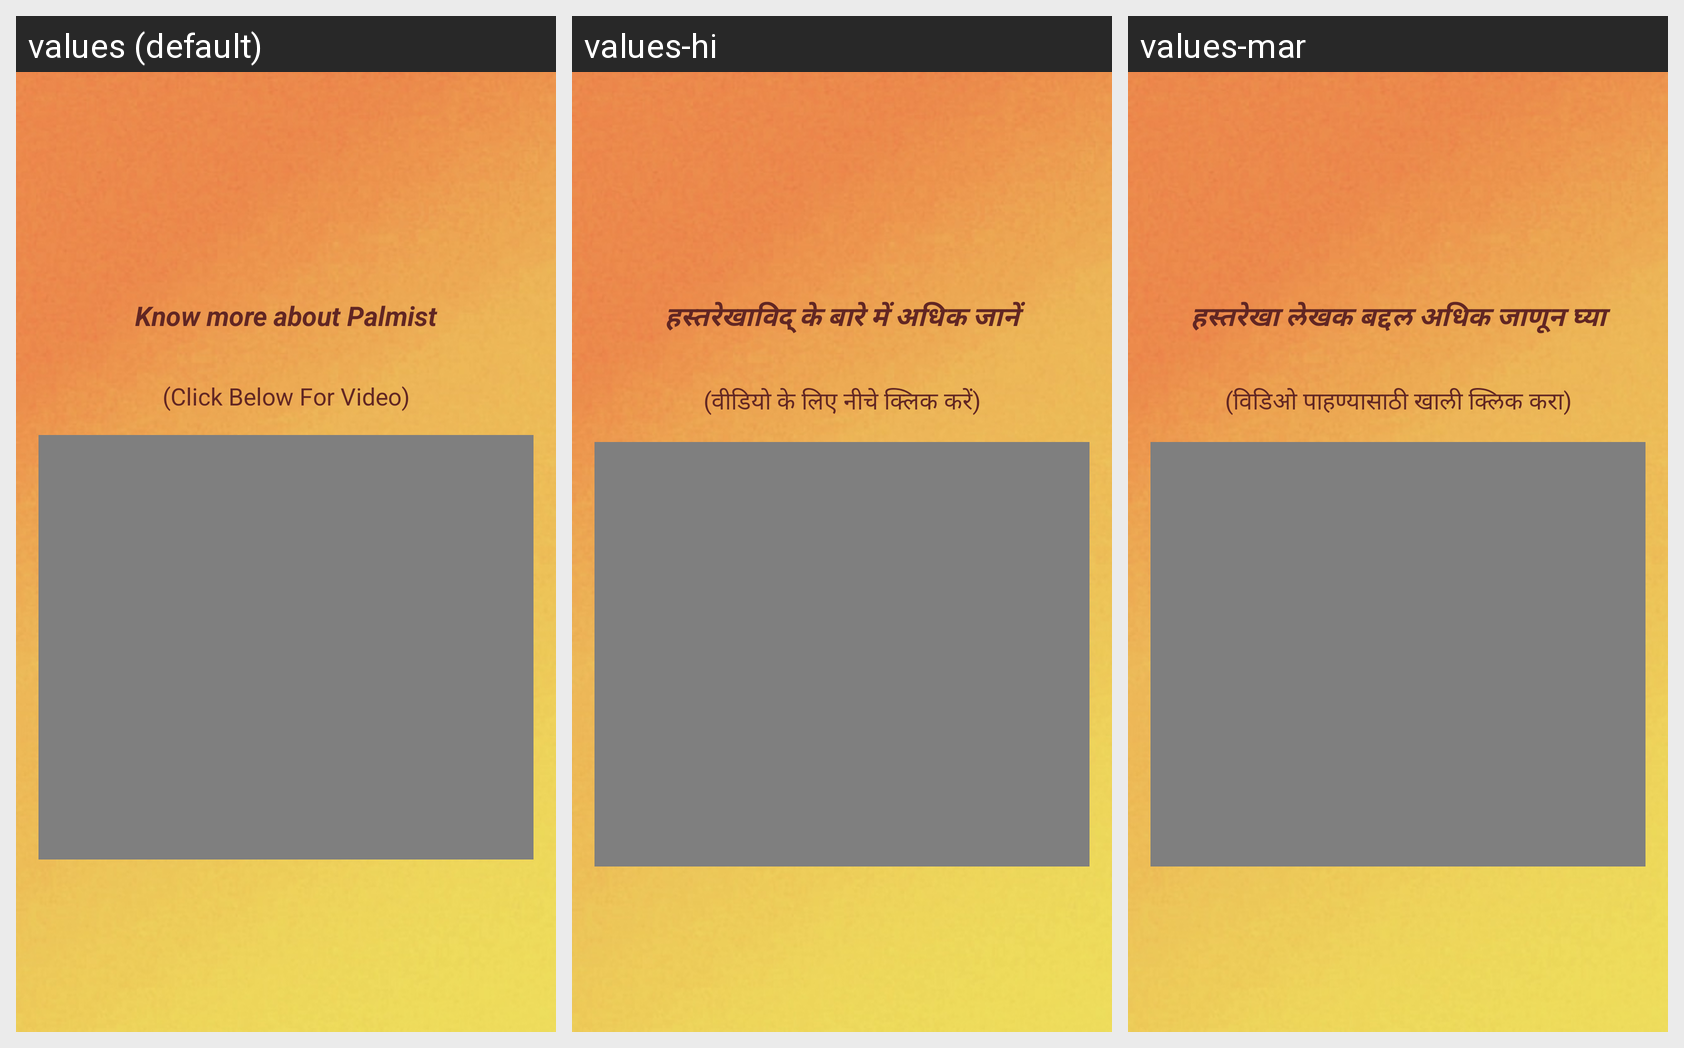

For this localized Android screen grid, give each drawn string resource with its value in every locale shown.
Android screen res/layout/fragment_home.xml rendered under 3 locales, left to right: values (default), values-hi, values-mar. Device: Nexus 5 (rendered at 1080×1920; each locale shown at half size, 540×960, under a caption strip naming it); theme AppTheme.
Strings drawn on this screen, with the default value and each locale's value (text and hints the layout hard-codes, and strings that could not be matched under every locale, appear in the picture but are not listed):

title_knowpalmist
  values: Know more about Palmist
  values-hi: हस्तरेखाविद् के बारे में अधिक जानें
  values-mar: हस्तरेखा लेखक बद्दल अधिक जाणून घ्या

title_clickVdo
  values: (Click Below For Video)
  values-hi: (वीडियो के लिए नीचे क्लिक करें)
  values-mar: (विडिओ पाहण्यासाठी खाली क्लिक करा)
